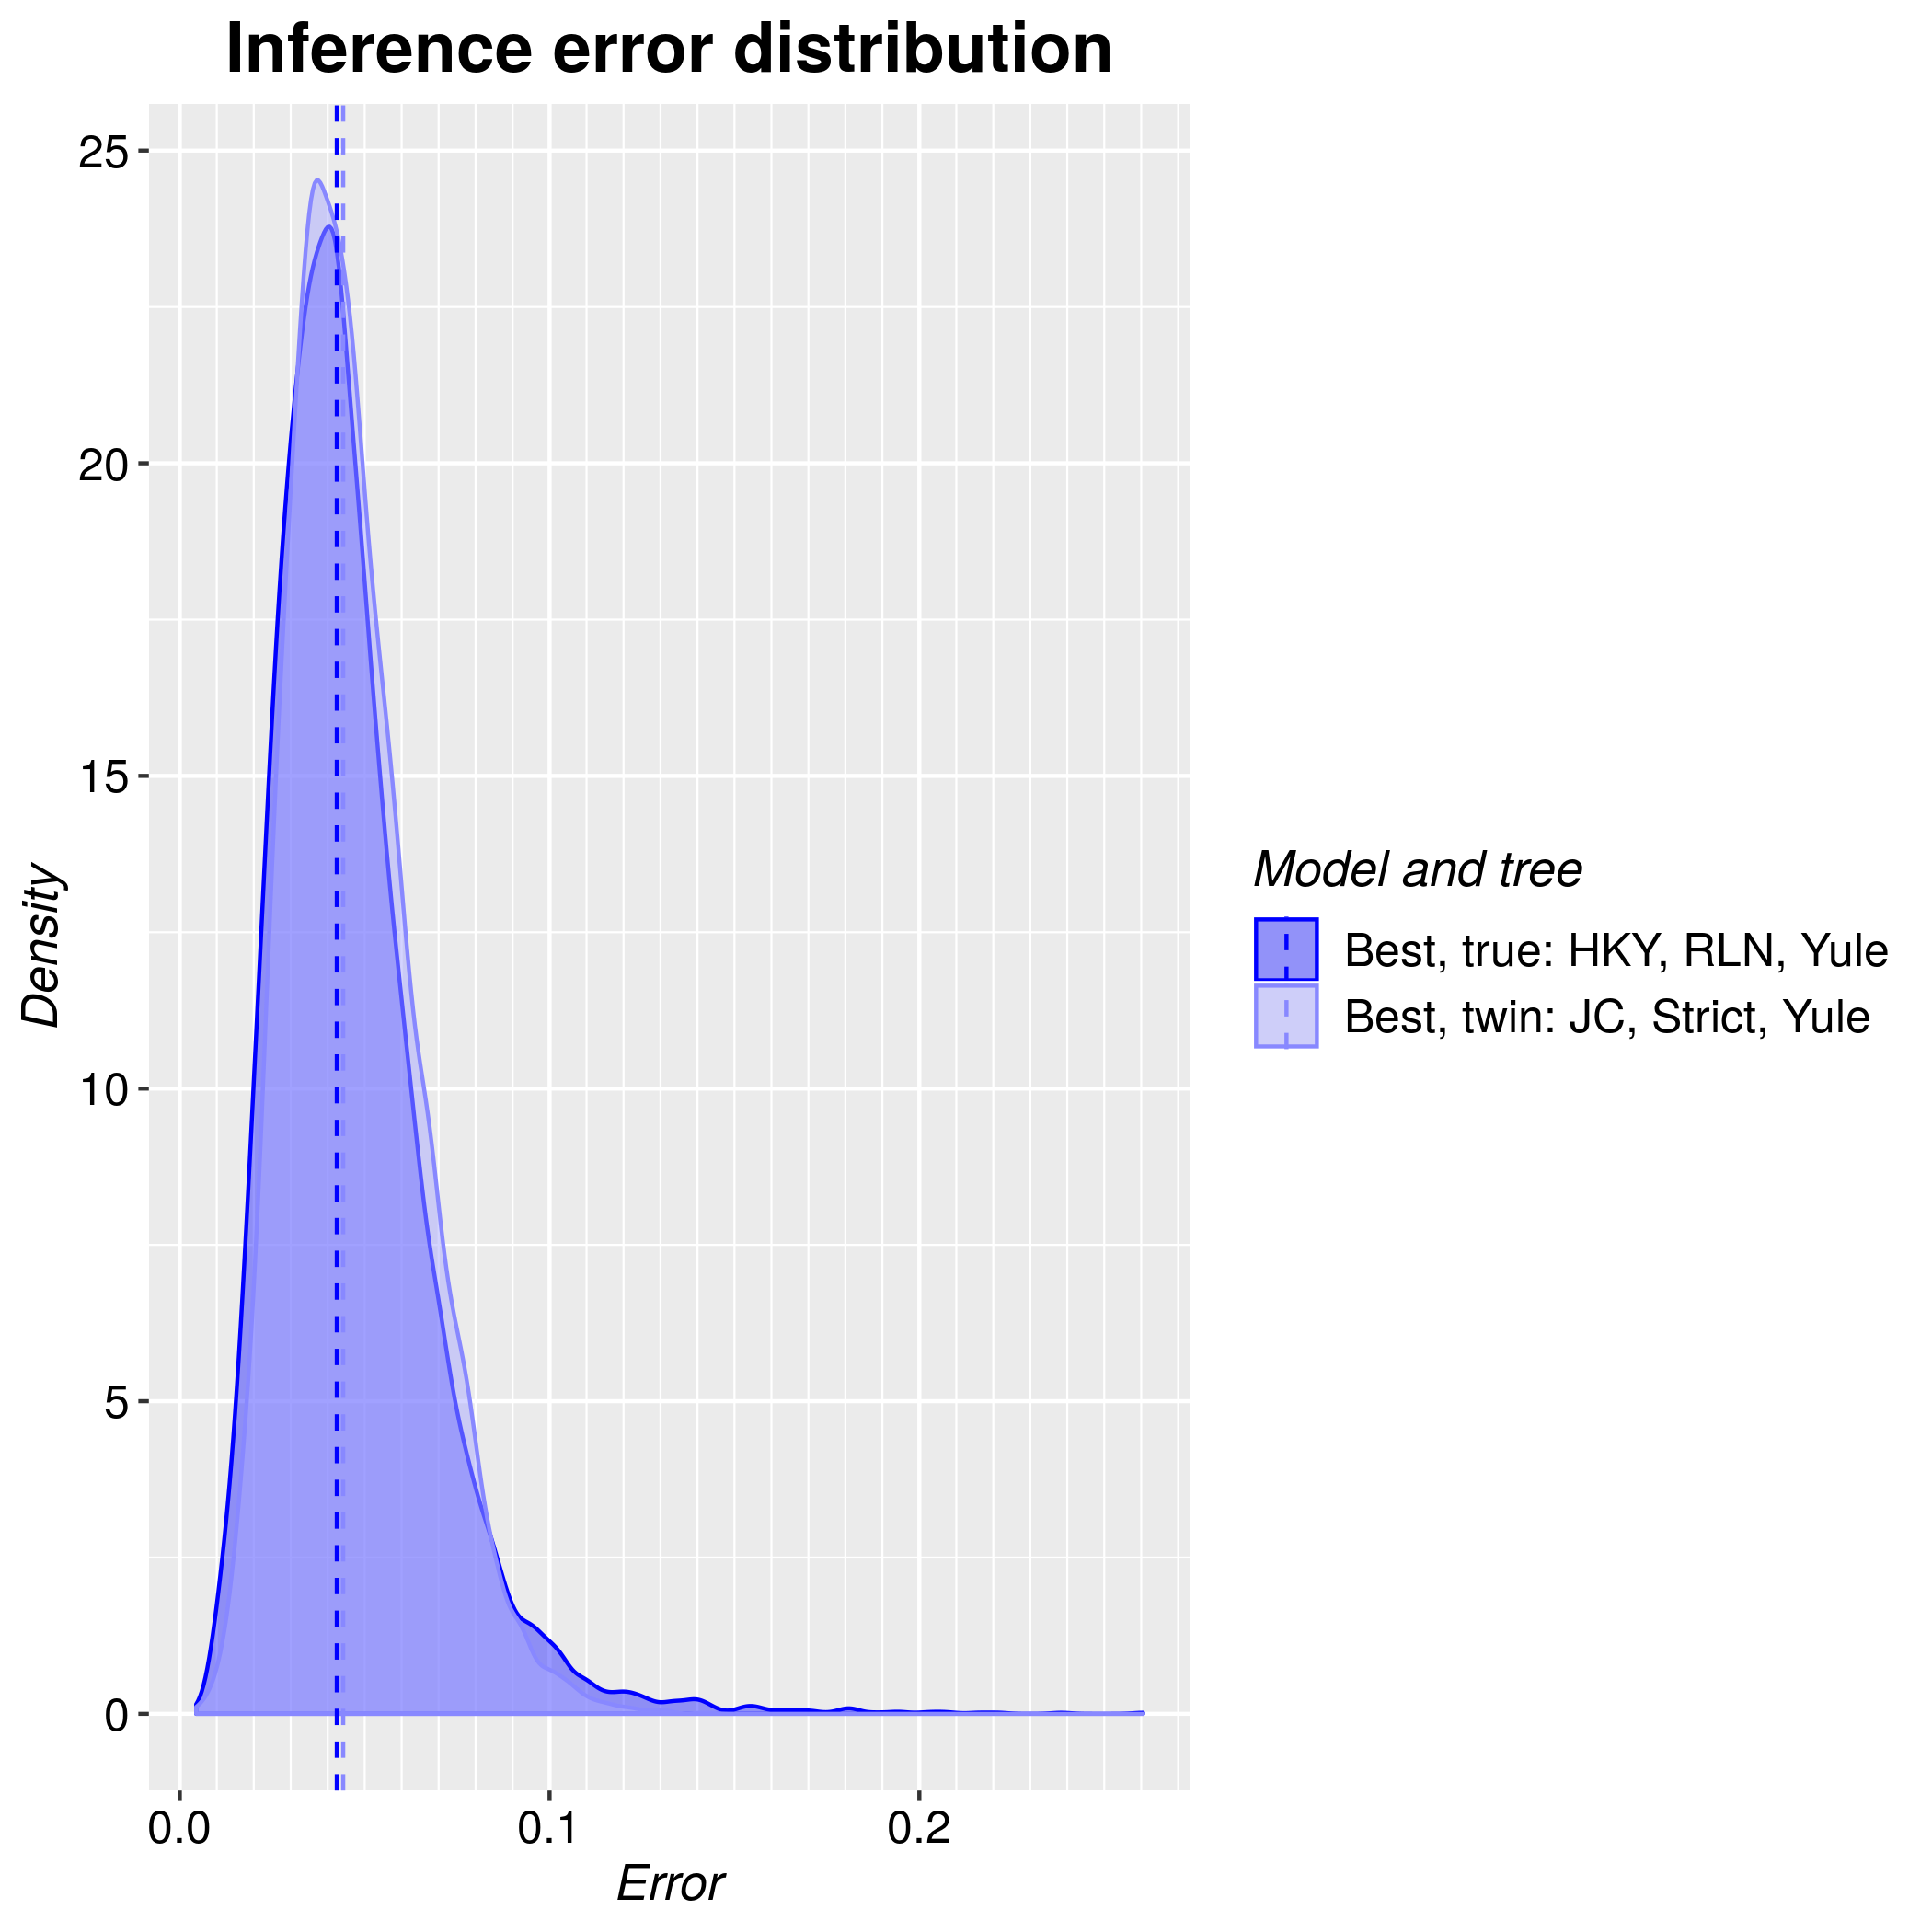

The table this chart was drawn from, first rows:
tree, inference_model, inference_model_weight, site_model, clock_model, tree_prior, error_1, error_2, error_3, error_4, error_5, error_6, error_7, error_8, error_9, error_10, error_11, error_12, error_13, error_14, error_15, error_16, error_17, error_18
true, candidate, 0.9245, HKY, relaxed_log_normal, yule, 0.03958, 0.02998, 0.07311, 0.08652, 0.0829, 0.09889, 0.0366, 0.03387, 0.03381, 0.03695, 0.05569, 0.008259, 0.02431, 0.06971, 0.04427, 0.06015, 0.06894, 0.04214
twin, candidate, 0.9, JC69, strict, yule, 0.02815, 0.09019, 0.06301, 0.04542, 0.08832, 0.02957, 0.04221, 0.04837, 0.07353, 0.07222, 0.04187, 0.04585, 0.05616, 0.04431, 0.03685, 0.0587, 0.04752, 0.01598
